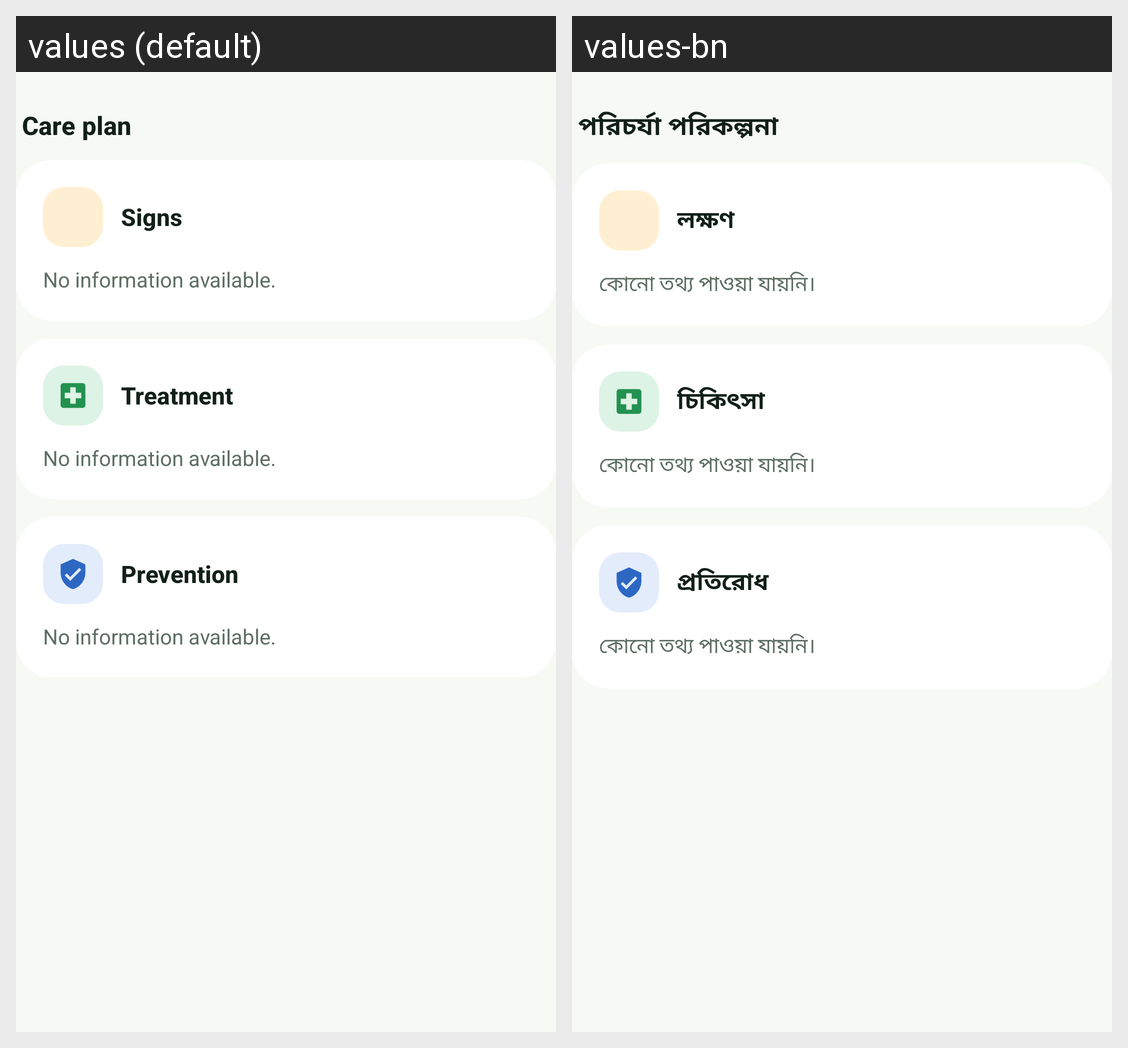

Locale-by-locale string values for the Android screen shown in this grid:
Android screen res/layout/view_adv_care_plan.xml rendered under 2 locales, left to right: values (default), values-bn. Device: Nexus 5 (rendered at 1080×1920; each locale shown at half size, 540×960, under a caption strip naming it); theme Theme.Cropora.
Strings drawn on this screen, with the default value and each locale's value (text and hints the layout hard-codes, and strings that could not be matched under every locale, appear in the picture but are not listed):

adv_care_plan
  values: Care plan
  values-bn: পরিচর্যা পরিকল্পনা

adv_care_signs
  values: Signs
  values-bn: লক্ষণ

guidance_unavailable
  values: No information available.
  values-bn: কোনো তথ্য পাওয়া যায়নি।

adv_care_treatment
  values: Treatment
  values-bn: চিকিৎসা

adv_care_prevention
  values: Prevention
  values-bn: প্রতিরোধ
